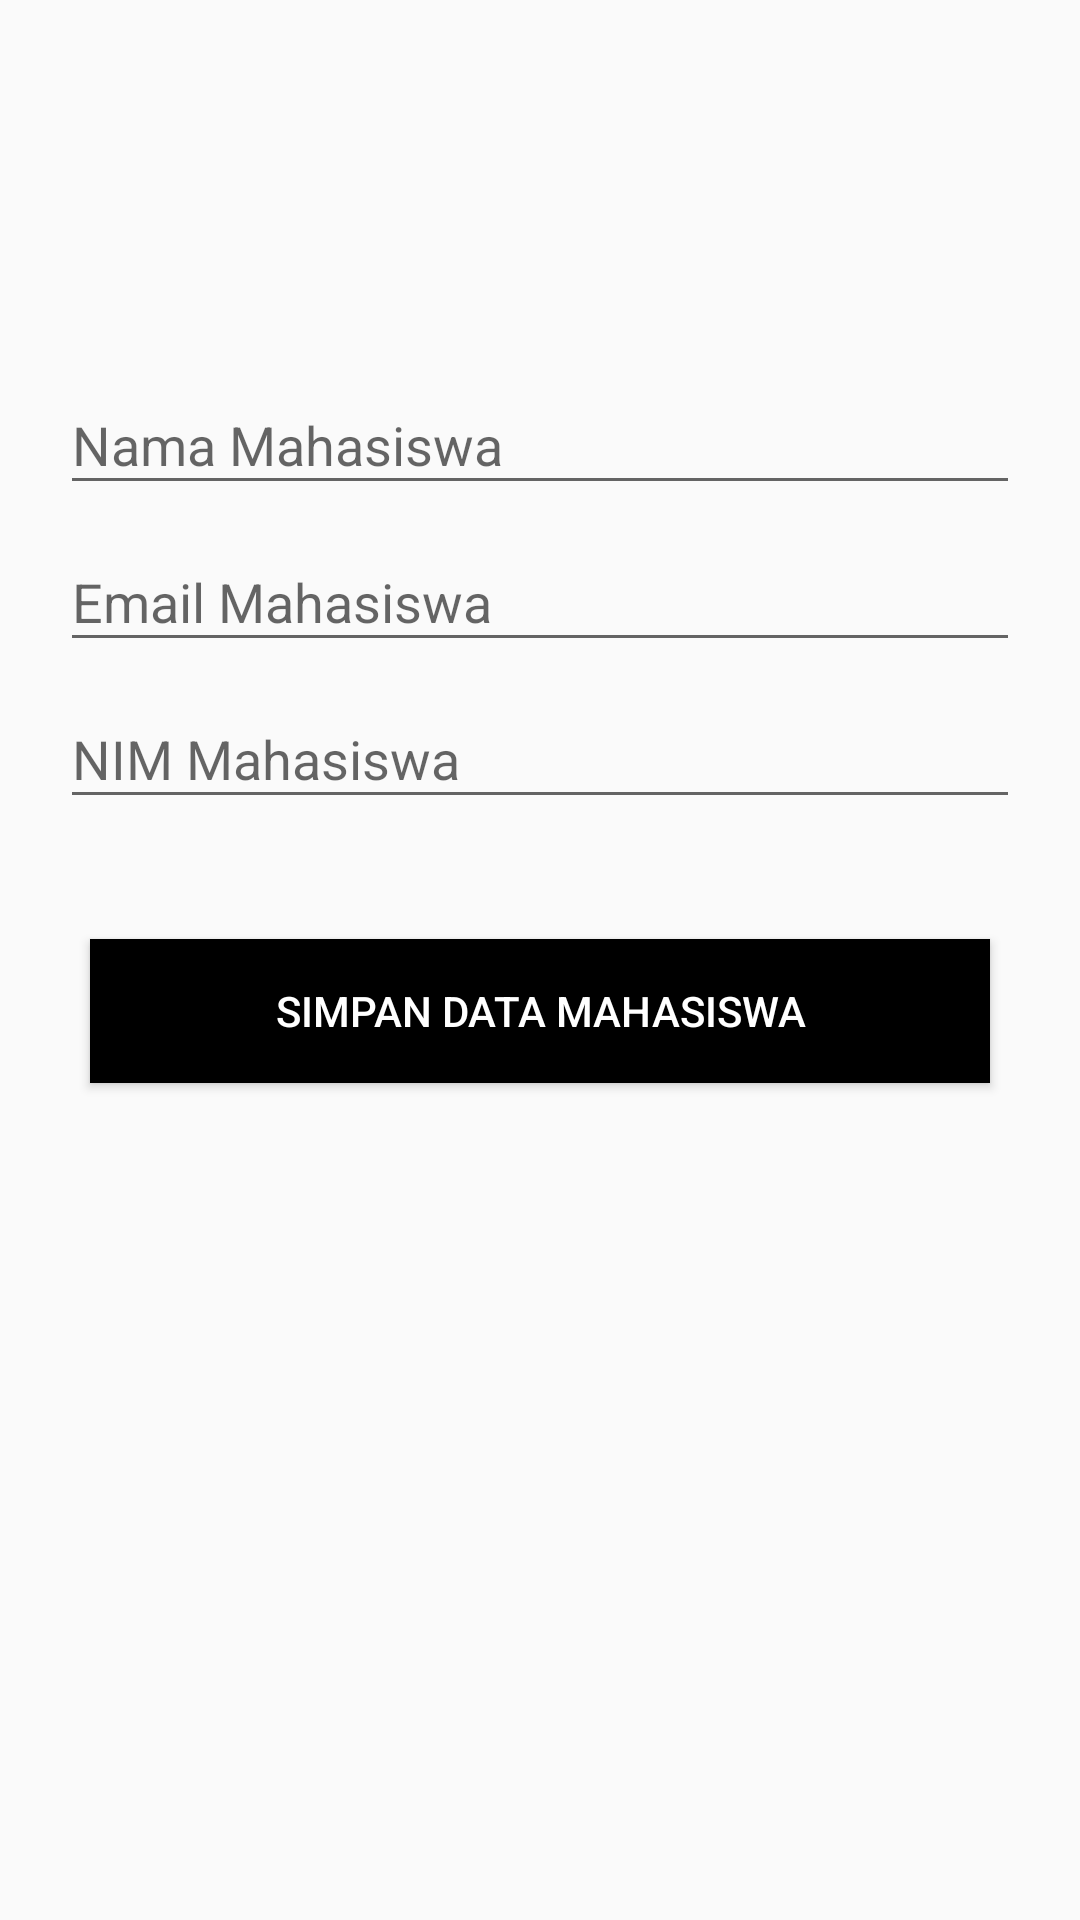

Layout XML and referenced resources for this Android screen:
<!-- AndroidManifest.xml: application theme AppTheme -->
<!-- res/layout/activity_new_mahasiswa.xml -->
<android.support.design.widget.CoordinatorLayout xmlns:android="http://schemas.android.com/apk/res/android"
    xmlns:app="http://schemas.android.com/apk/res-auto"
    android:layout_width="match_parent"
    android:layout_height="match_parent">

    <LinearLayout
        android:layout_width="fill_parent"
        android:layout_height="match_parent"
        android:layout_marginTop="?attr/actionBarSize"
        android:orientation="vertical"
        android:paddingLeft="20dp"
        android:paddingRight="20dp"
        android:paddingTop="60dp">

    <android.support.design.widget.TextInputLayout
        android:id="@+id/input_layout_name"
        android:layout_width="match_parent"
        android:layout_height="wrap_content">

        <EditText
            android:id="@+id/edit_mahasiswa_name"
            android:layout_width="match_parent"
            android:layout_height="wrap_content"
            android:inputType="text"
            android:hint="@string/hint_mahasiswa_name" />
    </android.support.design.widget.TextInputLayout>


    <android.support.design.widget.TextInputLayout
        android:id="@+id/input_layout_email"
        android:layout_width="match_parent"
        android:layout_height="wrap_content">

        <EditText
            android:id="@+id/edit_mahasiswa_email"
            android:layout_width="match_parent"
            android:layout_height="wrap_content"
            android:inputType="text"
            android:hint="@string/hint_mahasiswa_email" />
    </android.support.design.widget.TextInputLayout>



    <android.support.design.widget.TextInputLayout
        android:id="@+id/input_layout_nim"
        android:layout_width="match_parent"
        android:layout_height="wrap_content">

        <EditText
            android:id="@+id/edit_mahasiswa_nim"
            android:layout_width="match_parent"
            android:layout_height="wrap_content"
            android:inputType="number"
            android:hint="@string/hint_mahasiswa_nim" />
    </android.support.design.widget.TextInputLayout>

    <Button android:id="@+id/button_save"
        android:layout_gravity="center"
        android:layout_width="300dp"
        android:layout_height="wrap_content"
        android:text="@string/button_save"
        android:background="@color/colorPrimary"
        android:layout_marginTop="40dp"
        android:textColor="@android:color/white"/>
    </LinearLayout>

</android.support.design.widget.CoordinatorLayout>
<!-- resources referenced by this layout -->
<resources>
  <color name="colorPrimary">#000000</color>
  <string name="button_save">Simpan Data Mahasiswa</string>
  <string name="hint_mahasiswa_email">Email Mahasiswa</string>
  <string name="hint_mahasiswa_name">Nama Mahasiswa</string>
  <string name="hint_mahasiswa_nim">NIM Mahasiswa</string>
  <style name="AppTheme" parent="Theme.AppCompat.Light.DarkActionBar">
          
          <item name="colorPrimary">@color/colorPrimary</item>
          <item name="colorPrimaryDark">@color/colorPrimaryDark</item>
          <item name="colorAccent">@color/colorAccent</item>
      </style>
  <color name="colorPrimaryDark">#000000</color>
  <color name="colorAccent">#FBC02D</color>
</resources>
